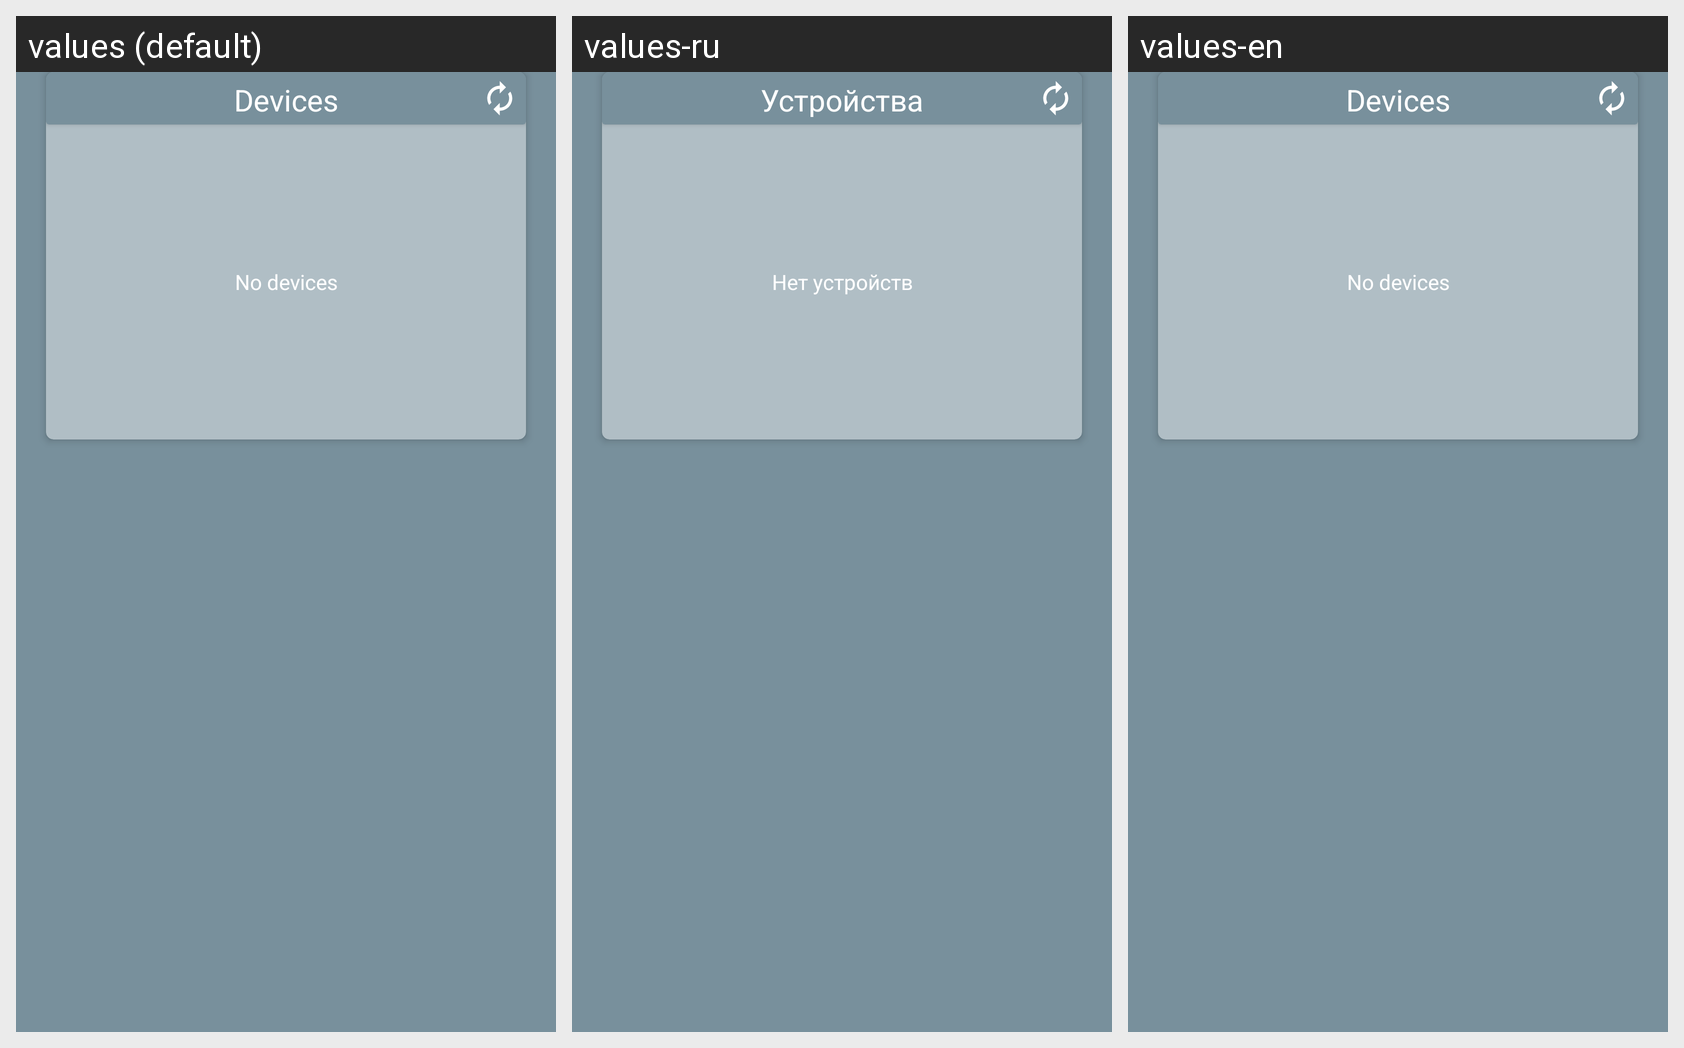

Translations of the strings shown on this Android screen, per locale in the grid:
Android screen res/layout/dialog_scanning_for_sending.xml rendered under 3 locales, left to right: values (default), values-ru, values-en. Device: Nexus 5 (rendered at 1080×1920; each locale shown at half size, 540×960, under a caption strip naming it); theme AppTheme.
Strings drawn on this screen, with the default value and each locale's value (text and hints the layout hard-codes, and strings that could not be matched under every locale, appear in the picture but are not listed):

devices
  values: Devices
  values-ru: Устройства
  values-en: Devices

no_devices
  values: No devices
  values-ru: Нет устройств
  values-en: No devices
